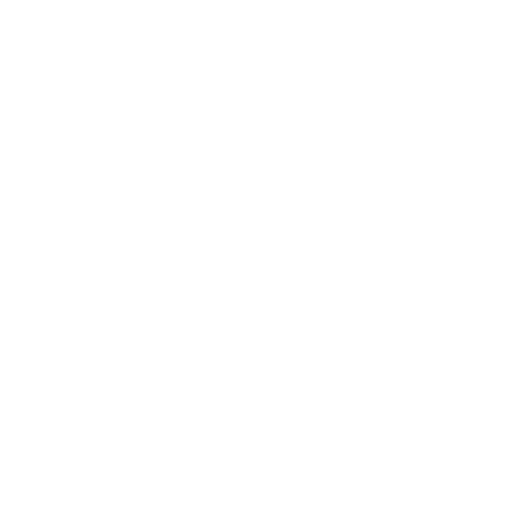
t = 0.00 s
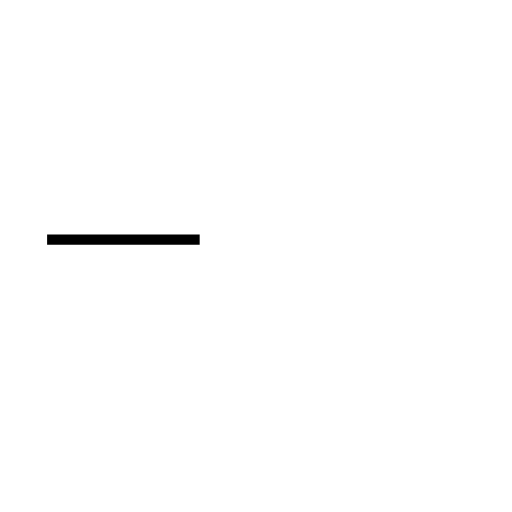
t = 0.45 s
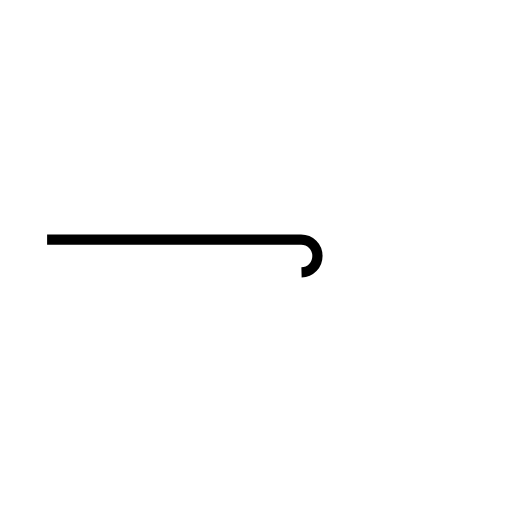
t = 0.89 s
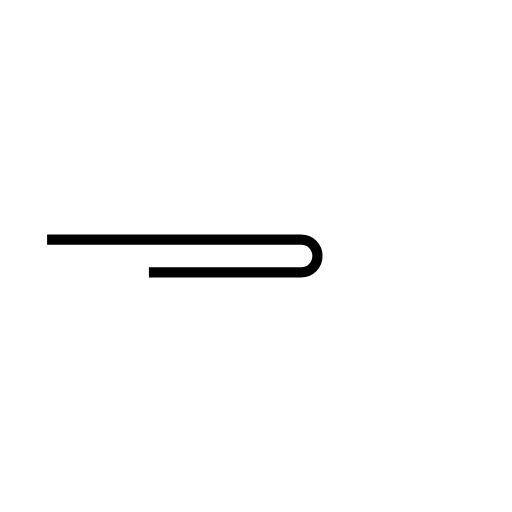
t = 1.34 s
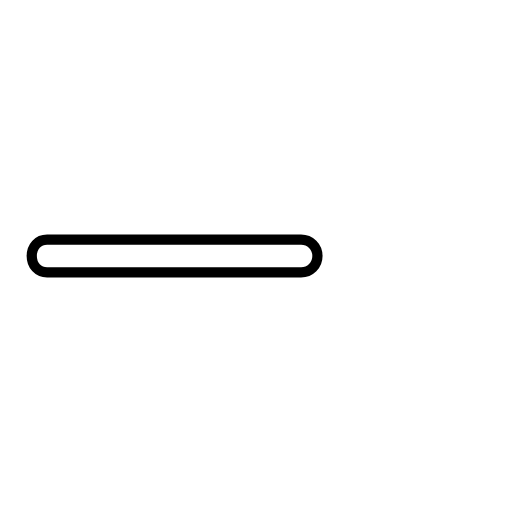
t = 1.79 s

The animated SVG that drew these frames (rendered in a browser with its animation timeline set to each time). Animation: 1 SMIL element (animate=1); one cycle of 1.79 s.

<?xml version='1.0' encoding='utf-8'?>
<svg viewBox="0.0 -6.0 50.0 50.0" version="1.1" xmlns="http://www.w3.org/2000/svg"><rect x="-1000" y="-1000" width="2000" height="2000" stroke="white" fill="white" /><g style="fill:none;stroke:#000000;stroke-width:1"><path d="M 4.6 -20.6 L 29.4 -20.6 C 30.3 -20.6 31.0 -19.9 31.0 -19.0 C 31.0 -18.1 30.3 -17.4 29.4 -17.4 L 4.6 -17.4 C 3.7 -17.4 3.1 -18.1 3.1 -19.0 C 3.1 -19.9 3.7 -20.6 4.6 -20.6 Z" transform="translate(0.0 38.0)" stroke-dasharray="59.5526411229809" stroke-dashoffset="59.5526411229809"><animate attributeName="stroke-dashoffset" from="59.5526411229809" to="0" dur="1.786579233689427s" begin="0s" fill="freeze" /></path></g></svg>
